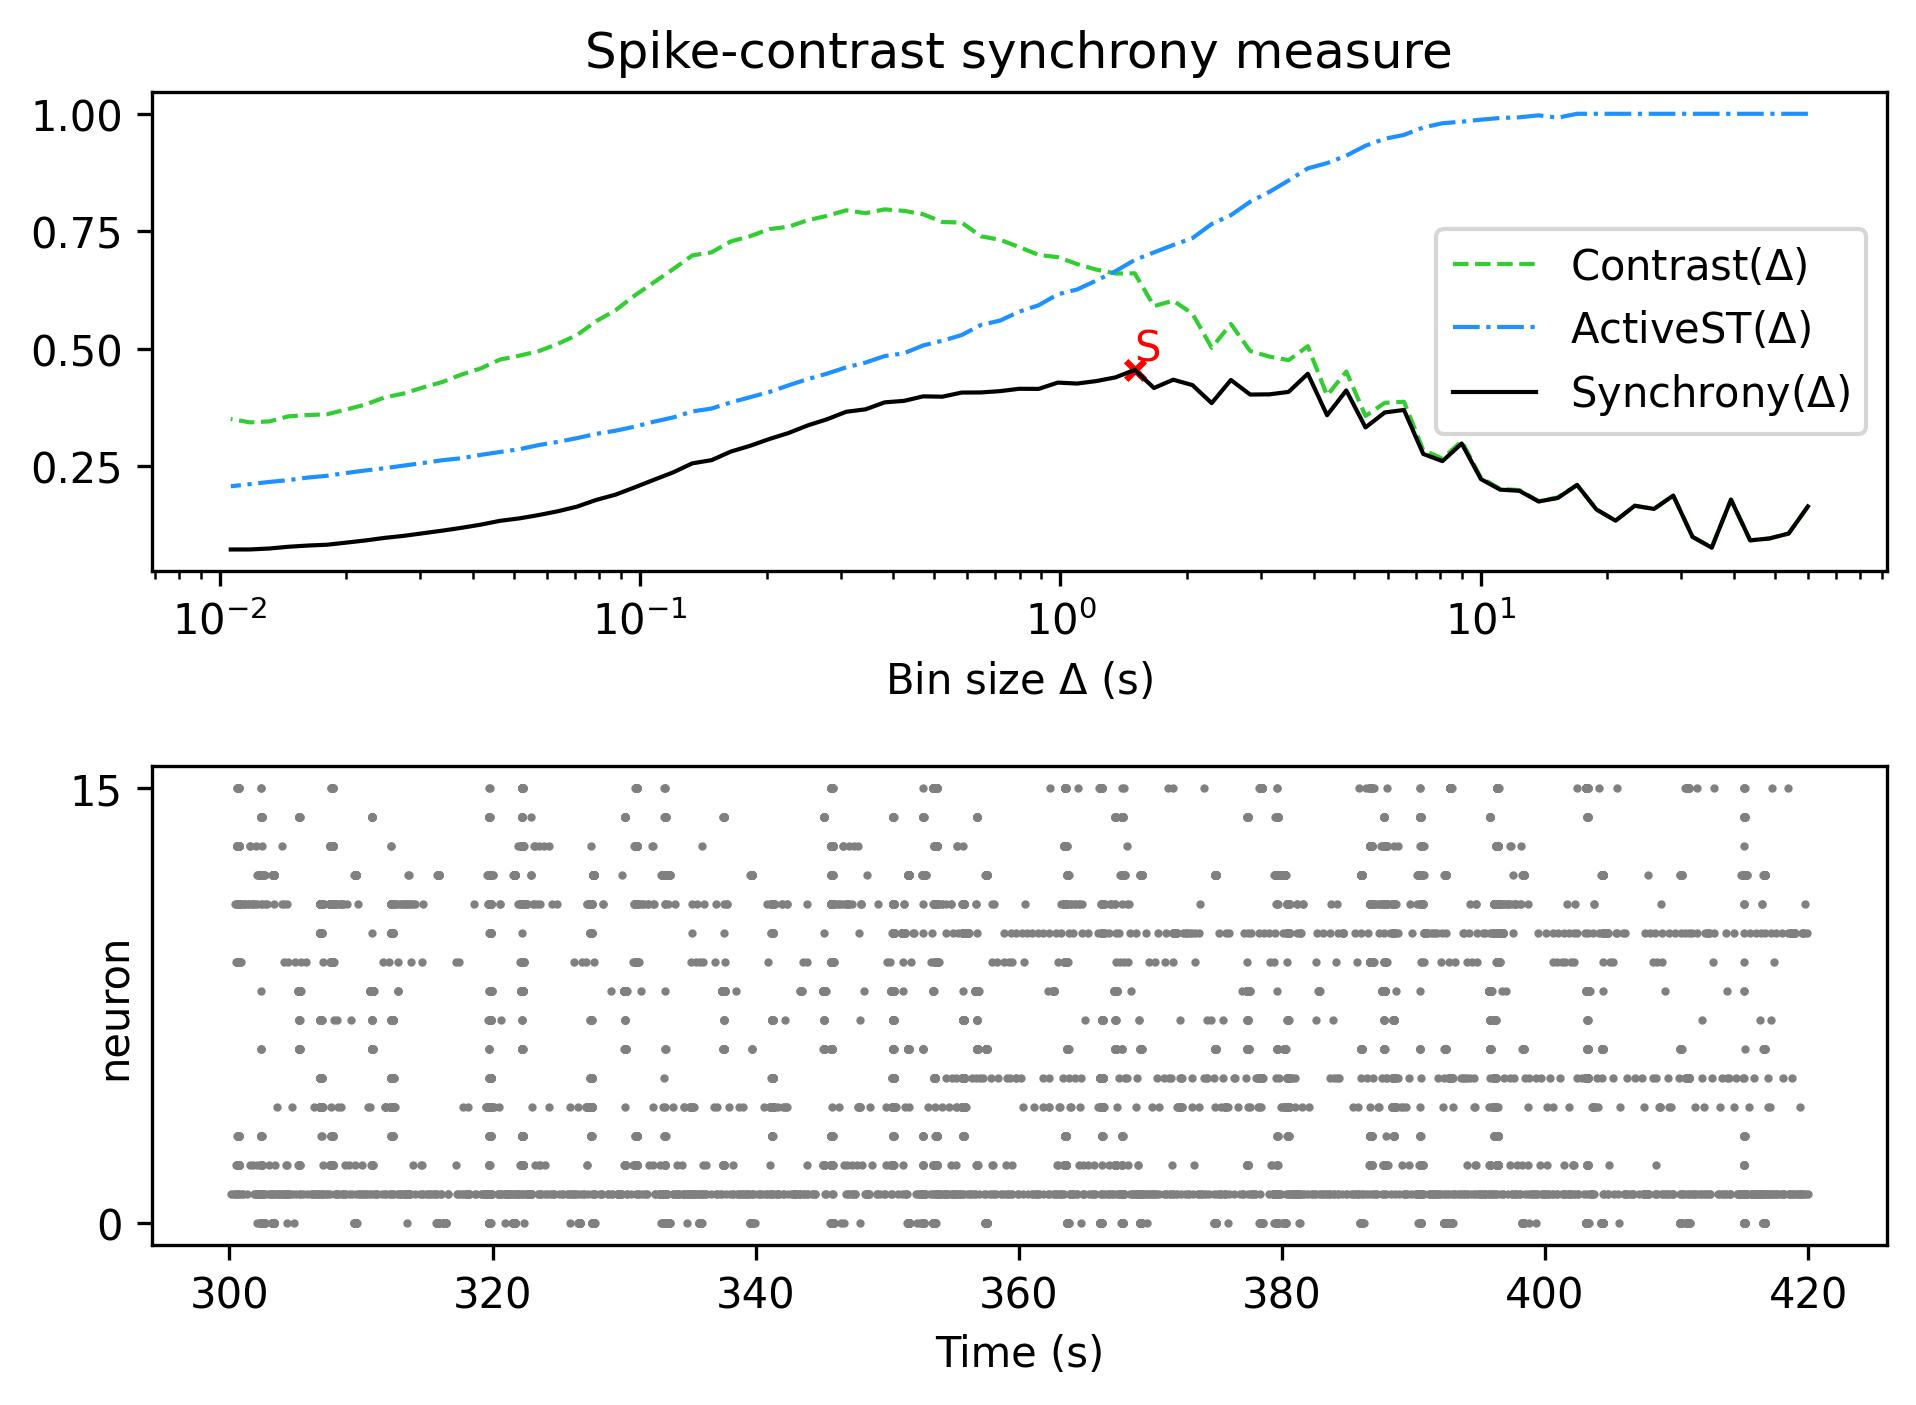

The table this chart was drawn from, first rows:
, Spike-contrast (60.0 s), Spike-contrast (54.0 s), Spike-contrast (48.6 s), Spike-contrast (43.74 s), Spike-contrast (39.366 s), Spike-contrast (35.429 s), Spike-contrast (31.886 s), Spike-contrast (28.698 s), Spike-contrast (25.828 s), Spike-contrast (23.245 s), Spike-contrast (20.921 s), Spike-contrast (18.829 s), Spike-contrast (16.946 s), Spike-contrast (15.251 s), Spike-contrast (13.726 s), Spike-contrast (12.353 s), Spike-contrast (11.118 s), Spike-contrast (10.006 s), Spike-contrast (9.006 s), Spike-contrast (8.105 s), Spike-contrast (7.295 s), Spike-contrast (6.565 s), Spike-contrast (5.909 s)
0, 0.1642, 0.1065, 0.09603, 0.09201, 0.1787, 0.07653, 0.09941, 0.1874, 0.1589, 0.1657, 0.1339, 0.1579, 0.2099, 0.1822, 0.1747, 0.1975, 0.1999, 0.2224, 0.2981, 0.2607, 0.2759, 0.3696, 0.3642
